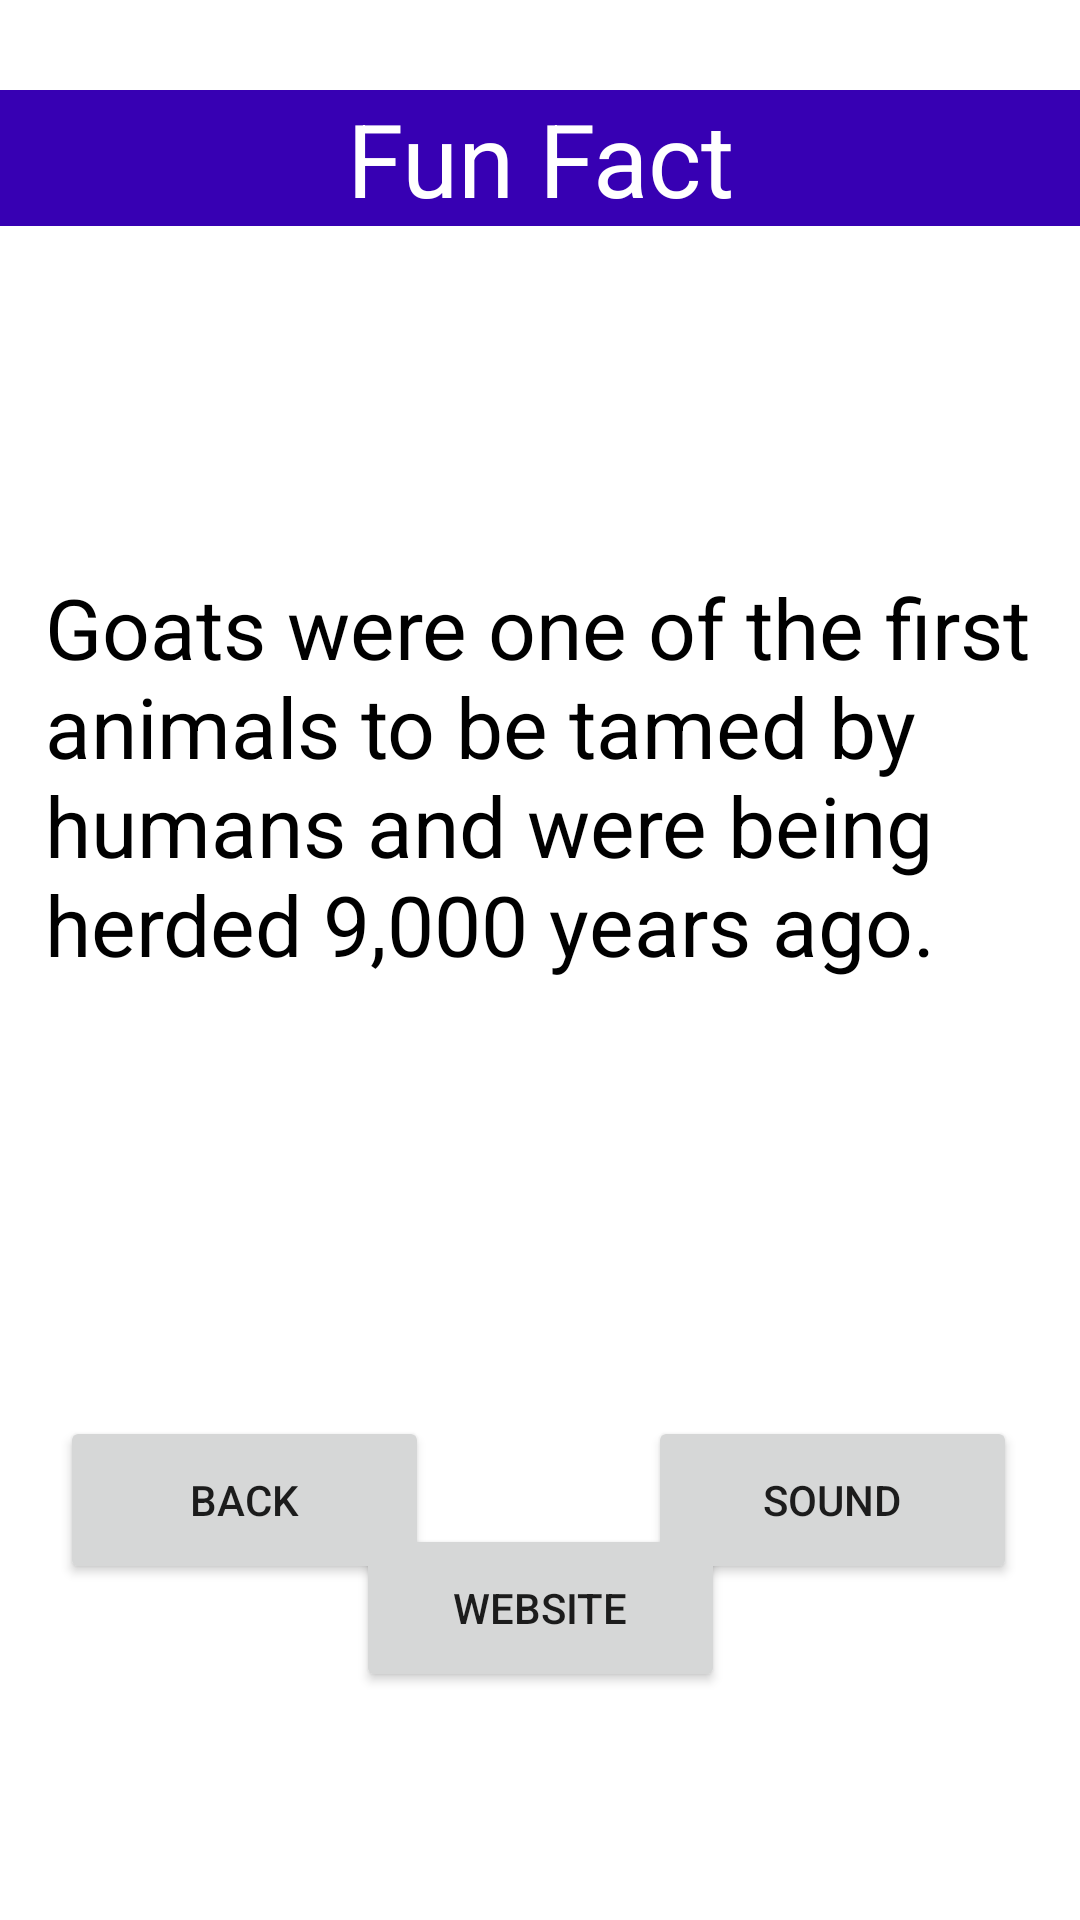

Write the Android layout XML for this screen, with the resource values it uses.
<!-- AndroidManifest.xml: application theme Theme.Animal_Farm_App -->
<!-- res/layout/activity_secondactivity.xml -->
<?xml version="1.0" encoding="utf-8"?>
<androidx.constraintlayout.widget.ConstraintLayout xmlns:android="http://schemas.android.com/apk/res/android"
    xmlns:app="http://schemas.android.com/apk/res-auto"
    xmlns:tools="http://schemas.android.com/tools"
    android:layout_width="match_parent"
    android:layout_height="match_parent"
    tools:context=".Secondactivity">

    <ImageView
        android:id="@+id/backimage"
        android:layout_width="0dp"
        android:layout_height="403dp"
        android:alpha="0.6"
        app:layout_constraintBottom_toBottomOf="parent"
        app:layout_constraintEnd_toEndOf="parent"
        app:layout_constraintStart_toStartOf="parent"
        app:layout_constraintTop_toTopOf="parent"
        app:layout_constraintVertical_bias="0.291"
        app:srcCompat="@drawable/rabbit" />

    <Button
        android:id="@+id/website"
        android:layout_width="123dp"
        android:layout_height="56dp"
        android:layout_marginBottom="76dp"
        android:text="Website"
        app:layout_constraintBottom_toBottomOf="parent"
        app:layout_constraintEnd_toEndOf="parent"
        app:layout_constraintStart_toStartOf="parent" />

    <Button
        android:id="@+id/sound"
        android:layout_width="123dp"
        android:layout_height="56dp"
        android:layout_marginStart="20dp"
        android:layout_marginLeft="20dp"
        android:text="Sound"
        app:layout_constraintEnd_toEndOf="parent"
        app:layout_constraintHorizontal_bias="0.903"
        app:layout_constraintStart_toStartOf="parent"
        app:layout_constraintTop_toBottomOf="@+id/backimage" />

    <TextView
        android:id="@+id/funfact"
        android:layout_width="0dp"
        android:layout_height="wrap_content"
        android:layout_marginTop="100dp"
        android:alpha="5"
        android:padding="15dp"
        android:text="Goats were one of the first animals to be tamed by humans and were being herded 9,000 years ago."
        android:textAppearance="@style/TextAppearance.AppCompat.Display1"
        android:textColor="@color/black"
        android:textSize="28sp"
        app:layout_constraintEnd_toEndOf="parent"
        app:layout_constraintStart_toStartOf="parent"
        app:layout_constraintTop_toBottomOf="@+id/textView3" />

    <TextView
        android:id="@+id/textView3"
        android:layout_width="0dp"
        android:layout_height="wrap_content"
        android:layout_marginTop="30dp"
        android:background="@color/purple_700"
        android:gravity="center"
        android:text="Fun Fact"
        android:textAppearance="@style/TextAppearance.AppCompat.Display1"
        android:textColor="#FFFFFF"
        app:layout_constraintEnd_toEndOf="parent"
        app:layout_constraintHorizontal_bias="0.0"
        app:layout_constraintStart_toStartOf="parent"
        app:layout_constraintTop_toTopOf="parent" />

    <Button
        android:id="@+id/back"
        android:layout_width="123dp"
        android:layout_height="56dp"
        android:layout_marginStart="20dp"
        android:layout_marginLeft="20dp"
        android:text="Back"
        app:layout_constraintStart_toStartOf="parent"
        app:layout_constraintTop_toBottomOf="@+id/backimage" />

</androidx.constraintlayout.widget.ConstraintLayout>
<!-- resources referenced by this layout -->
<resources>
  <style name="Theme.Animal_Farm_App" parent="Theme.MaterialComponents.DayNight.DarkActionBar">
          
          <item name="colorPrimary">@color/purple_500</item>
          <item name="colorPrimaryVariant">@color/purple_700</item>
          <item name="colorOnPrimary">@color/white</item>
          
          <item name="colorSecondary">@color/teal_200</item>
          <item name="colorSecondaryVariant">@color/teal_700</item>
          <item name="colorOnSecondary">@color/black</item>
          
          <item name="android:statusBarColor" tools:targetApi="l">?attr/colorPrimaryVariant</item>
          
      </style>
  <!-- not gathered from this repository: default colours our renderer supplied (Android Studio template values) -->
  <color name="purple_500">#FF6200EE</color>
  <color name="purple_700">#FF3700B3</color>
  <color name="teal_200">#FF03DAC5</color>
  <color name="teal_700">#FF018786</color>
  <color name="black">#FF000000</color>
  <color name="white">#FFFFFFFF</color>
</resources>
